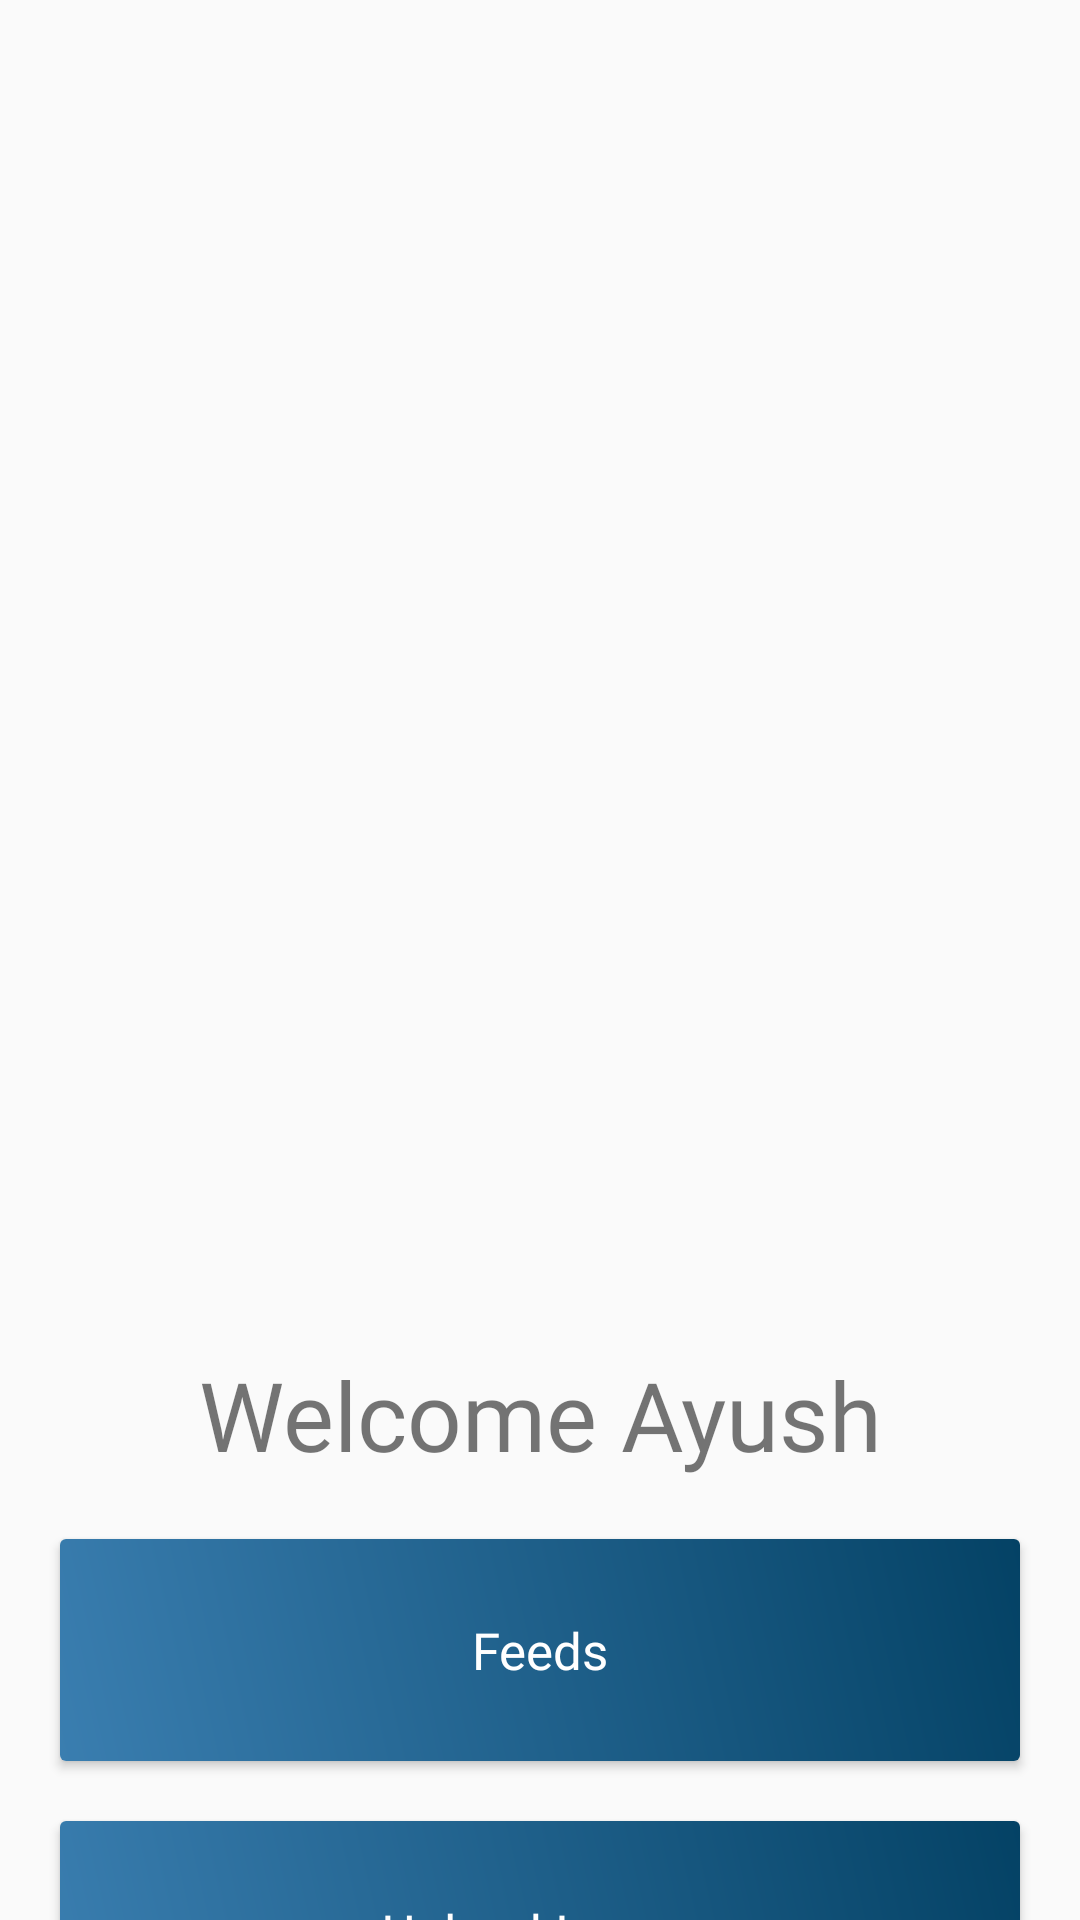

The Android layout XML behind this screen, and the referenced resources:
<!-- AndroidManifest.xml: application theme Theme.Growigh -->
<!-- res/layout/activity_welcome.xml -->
<?xml version="1.0" encoding="utf-8"?>
<androidx.constraintlayout.widget.ConstraintLayout xmlns:android="http://schemas.android.com/apk/res/android"
    xmlns:app="http://schemas.android.com/apk/res-auto"
    xmlns:tools="http://schemas.android.com/tools"
    android:layout_width="match_parent"
    android:layout_height="match_parent"
    tools:context=".WelcomeActivity">

    <LinearLayout
        android:layout_width="match_parent"
        android:layout_height="match_parent"
        android:orientation="vertical">

    <ImageView
        android:layout_width="match_parent"
        android:layout_height="300dp"
        android:layout_marginStart="62dp"
        android:layout_marginEnd="62dp"
        android:layout_marginTop="150dp"
        android:src="@drawable/welcome"/>

        <TextView
            android:layout_width="match_parent"
            android:layout_height="wrap_content"
            android:fontFamily="@font/noto_sans"
            android:gravity="center"
            android:text="Welcome Ayush"
            android:textSize="32sp" />

        <androidx.cardview.widget.CardView
            android:layout_width="match_parent"
            android:layout_height="74dp"
            android:layout_margin="20dp"
            >

            <LinearLayout
                android:id="@+id/Feedsbtn"
                android:layout_width="match_parent"
                android:layout_height="match_parent"
                android:orientation="vertical"
                android:background="@drawable/gradiant_color">

            <TextView
                android:layout_width="match_parent"
                android:layout_height="match_parent"
                android:text="Feeds"
                android:textSize="17sp"
                android:textColor="@color/white"
                android:gravity="center"
                android:fontFamily="@font/poppins"/>

            </LinearLayout>


        </androidx.cardview.widget.CardView>


        <androidx.cardview.widget.CardView
            android:layout_width="match_parent"
            android:layout_height="74dp"
            android:layout_marginStart="20dp"
            android:layout_marginEnd="20dp"
            >

            <LinearLayout
                android:id="@+id/UploadImg"
                android:layout_width="match_parent"
                android:layout_height="match_parent"
                android:orientation="vertical"
                android:background="@drawable/gradiant_color">

                <TextView
                    android:layout_width="match_parent"
                    android:layout_height="match_parent"
                    android:text="Upload Image"
                    android:textSize="17sp"
                    android:textColor="@color/white"
                    android:gravity="center"
                    android:fontFamily="@font/poppins"/>

            </LinearLayout>


        </androidx.cardview.widget.CardView>

    </LinearLayout>


</androidx.constraintlayout.widget.ConstraintLayout>
<!-- resources referenced by this layout -->
<resources>
  <!-- drawable gradiant_color (drawable) -->
  <?xml version="1.0" encoding="utf-8"?>
  <shape xmlns:android="http://schemas.android.com/apk/res/android">
      <gradient
          android:type="linear"
          android:startColor="#3A7EB0"
          android:endColor="#044265"
          android:angle="45" />
  </shape>
  <style name="Theme.Growigh" parent="Base.Theme.Growigh" />
  <style name="Base.Theme.Growigh" parent="Theme.AppCompat.Light.NoActionBar">
          
          
      </style>
  <!-- not gathered from this repository: default colours our renderer supplied (Android Studio template values) -->
  <color name="white">#FFFFFFFF</color>
</resources>
